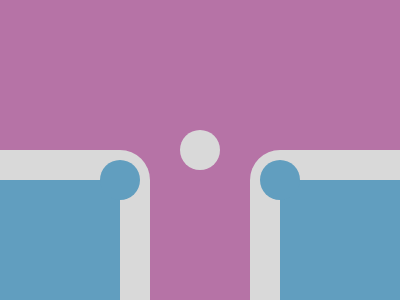

Here is a drawing made with CSS. Write the source that renders it.

<div class="rect rect-left">
  <div class="ellipse ellipse-top ellipse-left"></div>
  <div class="inner inner-left"></div>
</div>
<div class="ellipse ellipse-middle"></div>
<div class="rect rect-right">
  <div class="ellipse ellipse-top ellipse-right"></div>
  <div class="inner inner-right"></div>
</div>
<style>
  body {
    margin: 0;
    background: #b673a6;
    display: grid;
    grid-template-columns: 1fr 100px 1fr;
  }

  body * {
    background: #d9d9d9;
  }

  .rect {
    display: grid;
    align-self: end;
    height: 50%;
  }

  .rect * {
    background: #619ebf;
  }

  .rect-left {
    border-top-right-radius: 30px;
  }

  .rect-right {
    border-top-left-radius: 30px;
  }

  .inner {
    margin-top: 30px;
  }

  .inner-left {
    margin-right: 30px;
  }

  .inner-right {
    margin-left: 30px;
  }

  .ellipse {
    width: 40px;
    height: 40px;
    border-radius: 50%;
  }

  .ellipse-middle {
    place-self: center;
  }

  .ellipse-top {
    position: absolute;
    margin-top: 10px;
  }

  .ellipse-left {
    margin-right: 10px;
    justify-self: end;
  }

  .ellipse-right {
    margin-left: 10px;
  }
</style>
